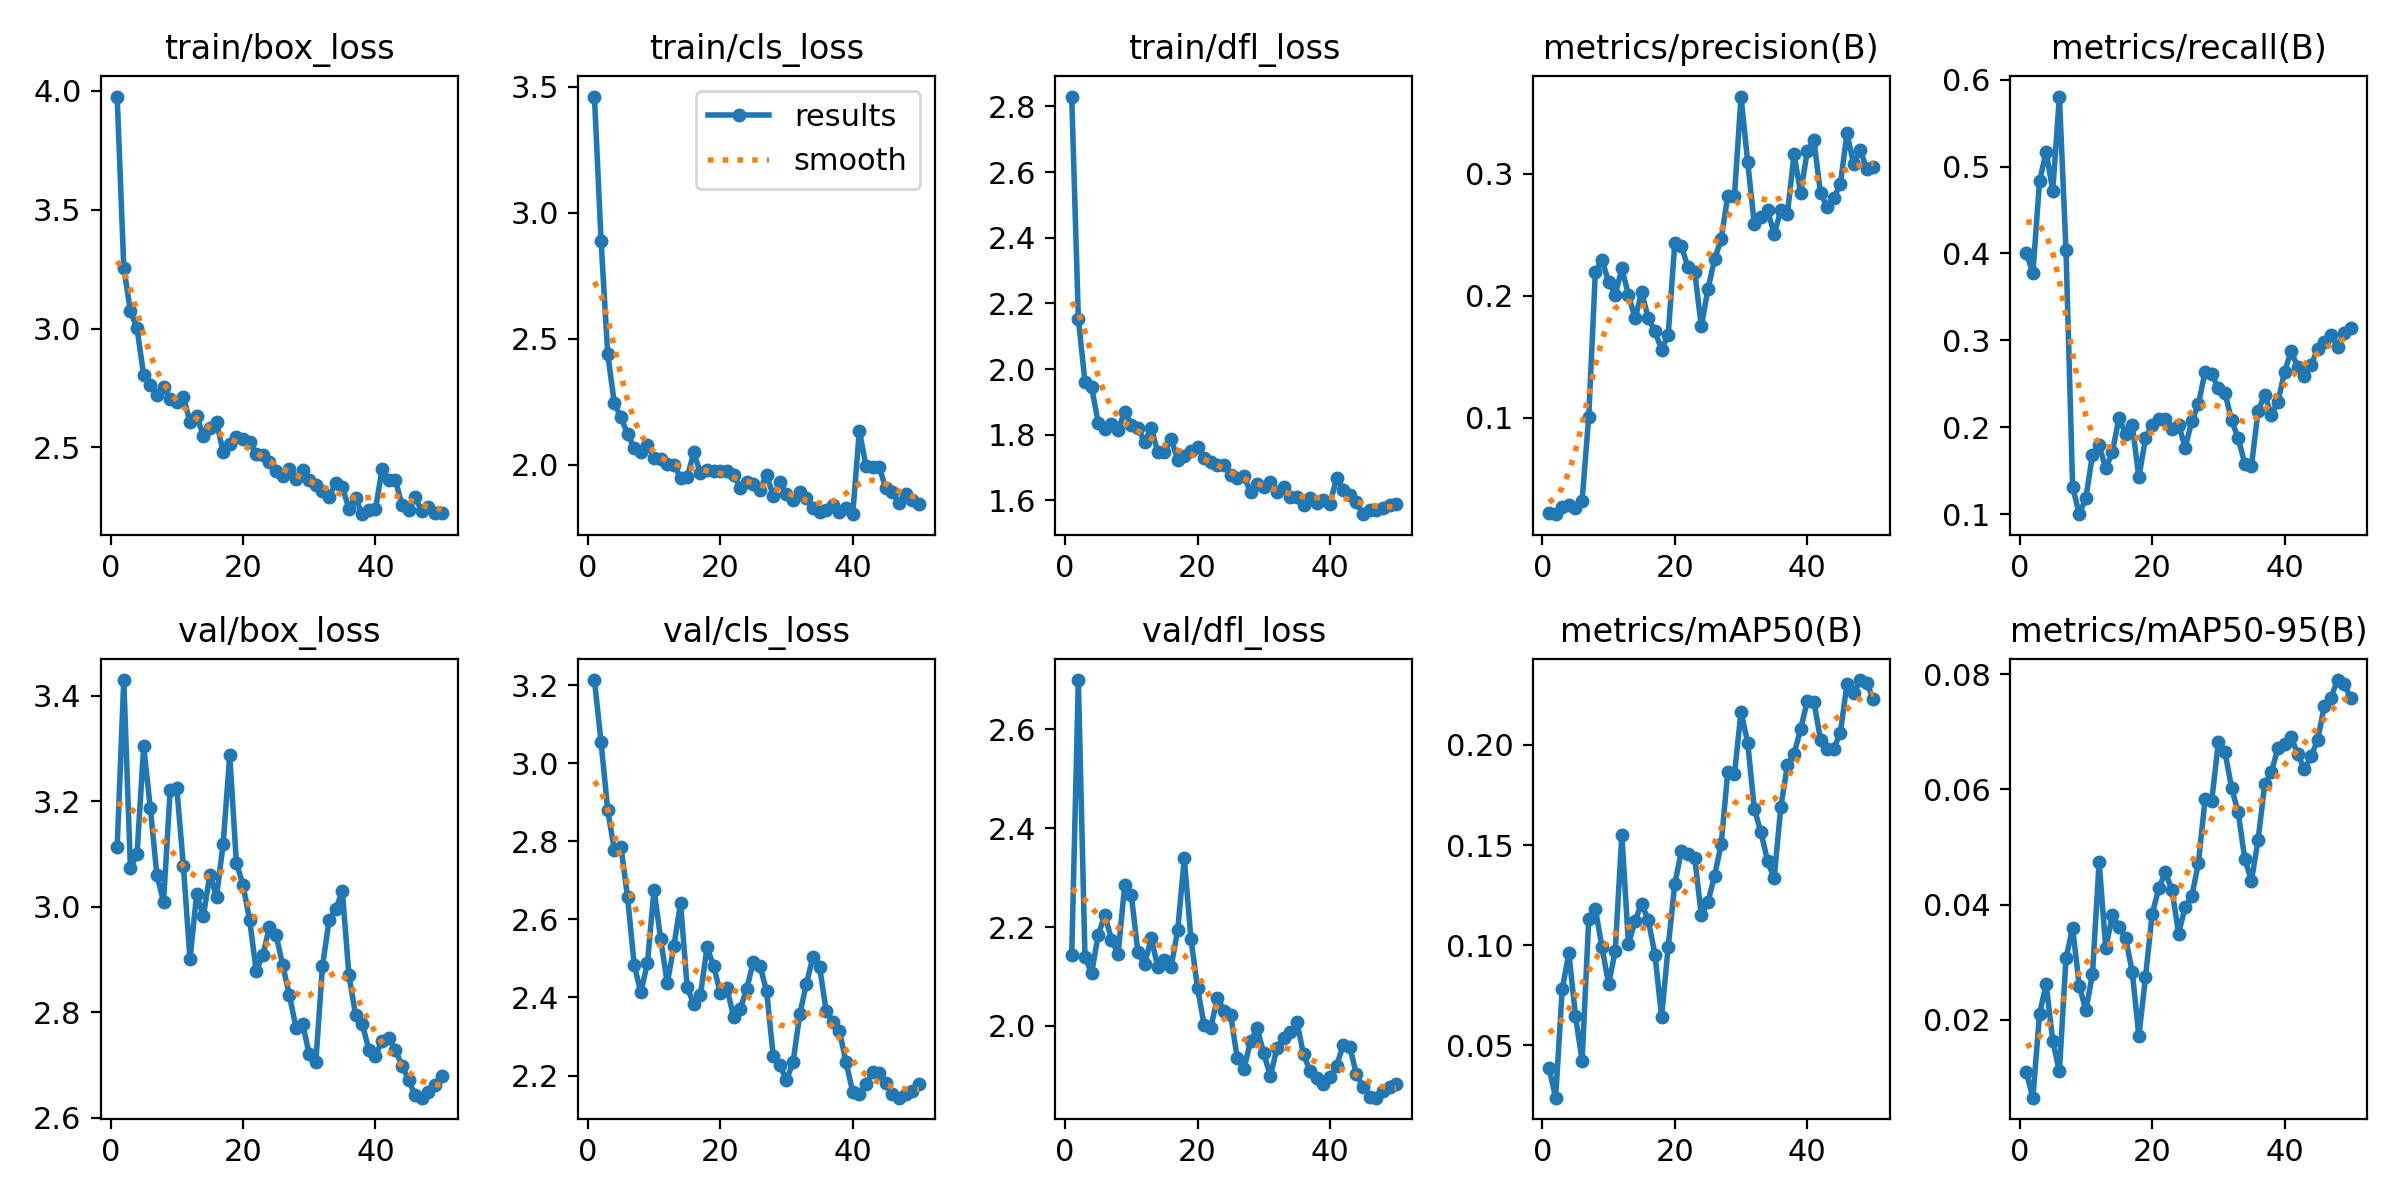

Data behind this chart, as committed beside it:
epoch, time, train/box_loss, train/cls_loss, train/dfl_loss, metrics/precision(B), metrics/recall(B), metrics/mAP50(B), metrics/mAP50-95(B), val/box_loss, val/cls_loss, val/dfl_loss, lr/pg0, lr/pg1, lr/pg2
1, 25.93, 3.977, 3.462, 2.83, 0.02203, 0.4011, 0.03864, 0.01094, 3.113, 3.213, 2.144, 0.0001, 0.0001, 0.0001
2, 38.95, 3.256, 2.888, 2.153, 0.02072, 0.3773, 0.02388, 0.0065, 3.43, 3.054, 2.7, 0.0002156, 0.0002156, 0.0002156
3, 45.03, 3.074, 2.441, 1.961, 0.02652, 0.4829, 0.0781, 0.02104, 3.073, 2.881, 2.14, 0.0003265, 0.0003265, 0.0003265
4, 51.28, 3.001, 2.243, 1.945, 0.02841, 0.5171, 0.09606, 0.0262, 3.099, 2.777, 2.107, 0.0004327, 0.0004327, 0.0004327
5, 57.17, 2.804, 2.188, 1.836, 0.02594, 0.4723, 0.06465, 0.01635, 3.304, 2.786, 2.184, 0.0005341, 0.0005341, 0.0005341
6, 62.52, 2.765, 2.121, 1.816, 0.03188, 0.5805, 0.04222, 0.01105, 3.188, 2.657, 2.224, 0.0006307, 0.0006307, 0.0006307
7, 67.79, 2.72, 2.067, 1.832, 0.1005, 0.4037, 0.113, 0.03076, 3.06, 2.484, 2.175, 0.0007226, 0.0007226, 0.0007226
8, 72.95, 2.753, 2.05, 1.816, 0.2195, 0.1319, 0.118, 0.03595, 3.009, 2.413, 2.146, 0.0008097, 0.0008097, 0.0008097
9, 78.29, 2.705, 2.076, 1.87, 0.2294, 0.1003, 0.09915, 0.02594, 3.22, 2.488, 2.285, 0.0008921, 0.0008921, 0.0008921
10, 83.64, 2.692, 2.026, 1.83, 0.2114, 0.1187, 0.08051, 0.02166, 3.226, 2.676, 2.265, 0.0009697, 0.0009697, 0.0009697
11, 88.73, 2.713, 2.021, 1.821, 0.2009, 0.1689, 0.09715, 0.028, 3.077, 2.549, 2.149, 0.001043, 0.001043, 0.001043
12, 93.78, 2.606, 2.002, 1.778, 0.2224, 0.1796, 0.1552, 0.04744, 2.901, 2.436, 2.125, 0.001111, 0.001111, 0.001111
13, 98.06, 2.633, 1.999, 1.821, 0.2007, 0.153, 0.1004, 0.03243, 3.025, 2.532, 2.177, 0.001174, 0.001174, 0.001174
14, 103.2, 2.55, 1.948, 1.747, 0.1814, 0.1715, 0.1123, 0.03817, 2.982, 2.642, 2.12, 0.001233, 0.001233, 0.001233
15, 108.8, 2.581, 1.949, 1.746, 0.2029, 0.2111, 0.1208, 0.03617, 3.061, 2.427, 2.133, 0.001287, 0.001287, 0.001287
16, 113.8, 2.608, 2.048, 1.788, 0.1814, 0.1926, 0.1124, 0.03415, 3.019, 2.382, 2.119, 0.001336, 0.001336, 0.001336
17, 119.8, 2.481, 1.965, 1.723, 0.1708, 0.2032, 0.09535, 0.0284, 3.119, 2.406, 2.193, 0.001366, 0.001366, 0.001366
18, 124.9, 2.516, 1.979, 1.734, 0.1558, 0.1425, 0.06425, 0.01717, 3.287, 2.528, 2.339, 0.001327, 0.001327, 0.001327
19, 131.3, 2.544, 1.973, 1.749, 0.1682, 0.1873, 0.09923, 0.02736, 3.083, 2.481, 2.176, 0.001287, 0.001287, 0.001287
20, 136.4, 2.536, 1.975, 1.762, 0.2434, 0.2032, 0.1308, 0.0383, 3.042, 2.411, 2.077, 0.001248, 0.001248, 0.001248
21, 141.4, 2.522, 1.975, 1.728, 0.2405, 0.2097, 0.147, 0.04281, 2.975, 2.425, 2.002, 0.001208, 0.001208, 0.001208
22, 145.5, 2.474, 1.958, 1.717, 0.2232, 0.21, 0.1456, 0.0456, 2.879, 2.351, 1.996, 0.001168, 0.001168, 0.001168
23, 150.1, 2.467, 1.908, 1.708, 0.2198, 0.1979, 0.1437, 0.04257, 2.909, 2.37, 2.057, 0.001129, 0.001129, 0.001129
24, 154.8, 2.438, 1.931, 1.707, 0.1749, 0.2032, 0.115, 0.03499, 2.962, 2.422, 2.031, 0.001089, 0.001089, 0.001089
25, 160.6, 2.4, 1.921, 1.677, 0.2052, 0.1768, 0.1216, 0.03963, 2.947, 2.491, 2.022, 0.00105, 0.00105, 0.00105
26, 165.9, 2.379, 1.9, 1.669, 0.2301, 0.2074, 0.1347, 0.04146, 2.889, 2.481, 1.935, 0.00101, 0.00101, 0.00101
27, 170.1, 2.409, 1.96, 1.675, 0.2464, 0.2269, 0.1505, 0.04731, 2.833, 2.415, 1.912, 0.0009704, 0.0009704, 0.0009704
28, 175.3, 2.367, 1.875, 1.624, 0.2822, 0.2638, 0.1867, 0.05826, 2.771, 2.25, 1.969, 0.0009308, 0.0009308, 0.0009308
29, 179.4, 2.403, 1.931, 1.65, 0.2818, 0.2612, 0.1853, 0.05798, 2.779, 2.226, 1.995, 0.0008912, 0.0008912, 0.0008912
30, 184.6, 2.363, 1.882, 1.641, 0.3635, 0.2454, 0.2165, 0.06815, 2.721, 2.189, 1.944, 0.0008516, 0.0008516, 0.0008516
31, 189.4, 2.342, 1.858, 1.656, 0.3098, 0.2401, 0.2012, 0.06655, 2.707, 2.235, 1.899, 0.000812, 0.000812, 0.000812
32, 194, 2.318, 1.892, 1.626, 0.259, 0.2084, 0.1681, 0.06027, 2.887, 2.357, 1.956, 0.0007724, 0.0007724, 0.0007724
33, 199.2, 2.29, 1.866, 1.639, 0.2647, 0.1873, 0.1565, 0.056, 2.974, 2.434, 1.977, 0.0007328, 0.0007328, 0.0007328
34, 204.6, 2.352, 1.826, 1.609, 0.2704, 0.1583, 0.1422, 0.04794, 2.995, 2.505, 1.988, 0.0006932, 0.0006932, 0.0006932
35, 208.9, 2.333, 1.813, 1.611, 0.2504, 0.1557, 0.1333, 0.0441, 3.03, 2.478, 2.008, 0.0006536, 0.0006536, 0.0006536
36, 214.2, 2.241, 1.817, 1.585, 0.27, 0.219, 0.1689, 0.05121, 2.87, 2.365, 1.942, 0.000614, 0.000614, 0.000614
37, 219.4, 2.286, 1.839, 1.607, 0.2672, 0.2375, 0.1898, 0.06086, 2.795, 2.338, 1.909, 0.0005744, 0.0005744, 0.0005744
38, 225.9, 2.219, 1.81, 1.591, 0.316, 0.2146, 0.1956, 0.063, 2.779, 2.313, 1.894, 0.0005348, 0.0005348, 0.0005348
39, 231.2, 2.238, 1.826, 1.602, 0.2844, 0.2296, 0.2078, 0.06715, 2.729, 2.234, 1.882, 0.0004952, 0.0004952, 0.0004952
40, 236.4, 2.239, 1.803, 1.59, 0.3186, 0.264, 0.2219, 0.06796, 2.718, 2.158, 1.897, 0.0004556, 0.0004556, 0.0004556
41, 252.8, 2.409, 2.134, 1.667, 0.3281, 0.2876, 0.2216, 0.0691, 2.747, 2.153, 1.92, 0.000416, 0.000416, 0.000416
42, 258.5, 2.364, 1.996, 1.633, 0.2842, 0.2691, 0.2027, 0.06614, 2.752, 2.178, 1.962, 0.0003764, 0.0003764, 0.0003764
43, 263.5, 2.364, 1.99, 1.616, 0.2729, 0.2586, 0.1977, 0.06349, 2.729, 2.209, 1.957, 0.0003368, 0.0003368, 0.0003368
44, 268.5, 2.259, 1.99, 1.594, 0.2802, 0.2718, 0.1981, 0.06576, 2.699, 2.205, 1.902, 0.0002972, 0.0002972, 0.0002972
45, 273, 2.237, 1.905, 1.558, 0.2919, 0.2902, 0.2062, 0.06856, 2.672, 2.18, 1.876, 0.0002576, 0.0002576, 0.0002576
46, 276.9, 2.29, 1.89, 1.569, 0.3333, 0.2982, 0.2305, 0.07447, 2.643, 2.153, 1.857, 0.000218, 0.000218, 0.000218
47, 281.3, 2.23, 1.846, 1.57, 0.308, 0.3061, 0.226, 0.07593, 2.638, 2.143, 1.855, 0.0001784, 0.0001784, 0.0001784
48, 285.1, 2.25, 1.884, 1.577, 0.3198, 0.2929, 0.2324, 0.07899, 2.649, 2.152, 1.868, 0.0001388, 0.0001388, 0.0001388
49, 289, 2.225, 1.857, 1.584, 0.3038, 0.3087, 0.2308, 0.07833, 2.662, 2.161, 1.877, 9.92e-05, 9.92e-05, 9.92e-05
50, 292.8, 2.226, 1.844, 1.589, 0.3056, 0.314, 0.2227, 0.07579, 2.68, 2.179, 1.882, 5.96e-05, 5.96e-05, 5.96e-05
